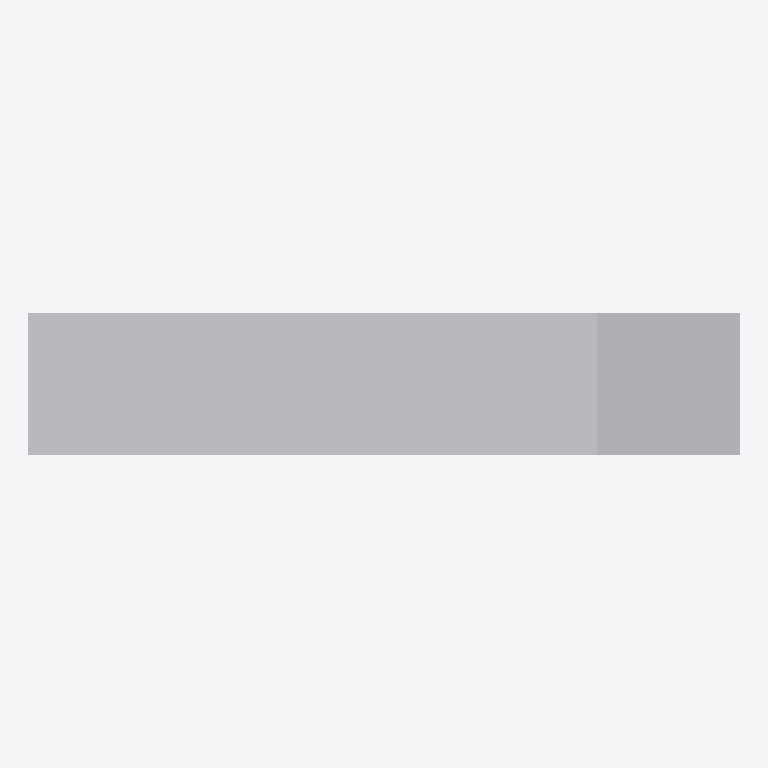
Plan cut of the same IFC building model at storey 'EG' (level 0.00 m, cut at 1.40 m), seen from above with north up, elements coloured by IFC class: 1 other element (light grey). Cut surfaces are drawn darker.
Extent 3.0 m × 0.6 m × 2.2 m (x, y, z). Storeys (1): EG at 0.00 m. Elements (1): 1 IfcFurniture.

HEADER;
FILE_DESCRIPTION(('ViewDefinition[DesignTransferView]'),'2;1');
FILE_NAME('/dev/null','2026-11-18T07:31:32+01:00',(''),(''),'IfcOpenShell 0.8.5','IfcOpenShell 0.8.5','Nobody');
FILE_SCHEMA(('IFC4'));
ENDSEC;
DATA;
#6=IFCPROJECT('10A6wsgufDLOYoCK2pTOtu',#5,'preview-kuechenzeile-einzeilig',$,$,$,$,(#15),#10);
#18=IFCSITE('3ZlPvsnr1A0gfQlcHbFvUe',#17,'Site',$,$,#29,$,$,$,$,$,$,$,$);
#20=IFCBUILDING('3bcykmJjn3ZvwKRWG2nqVO',#19,'Building',$,$,#34,$,$,$,$,$,$);
#36=IFCBUILDINGSTOREY('3GV8IMlen2jOOE3SgYBX1A',#35,'EG',$,$,#43,$,$,$,0.0);
#84=IFCFURNITURE('37kyro6nnAiRxRI9h6ppvl',#83,'Küche einzeilig',$,'Einbaumöbel',#100,#93,$,.USERDEFINED.);
ENDSEC;
